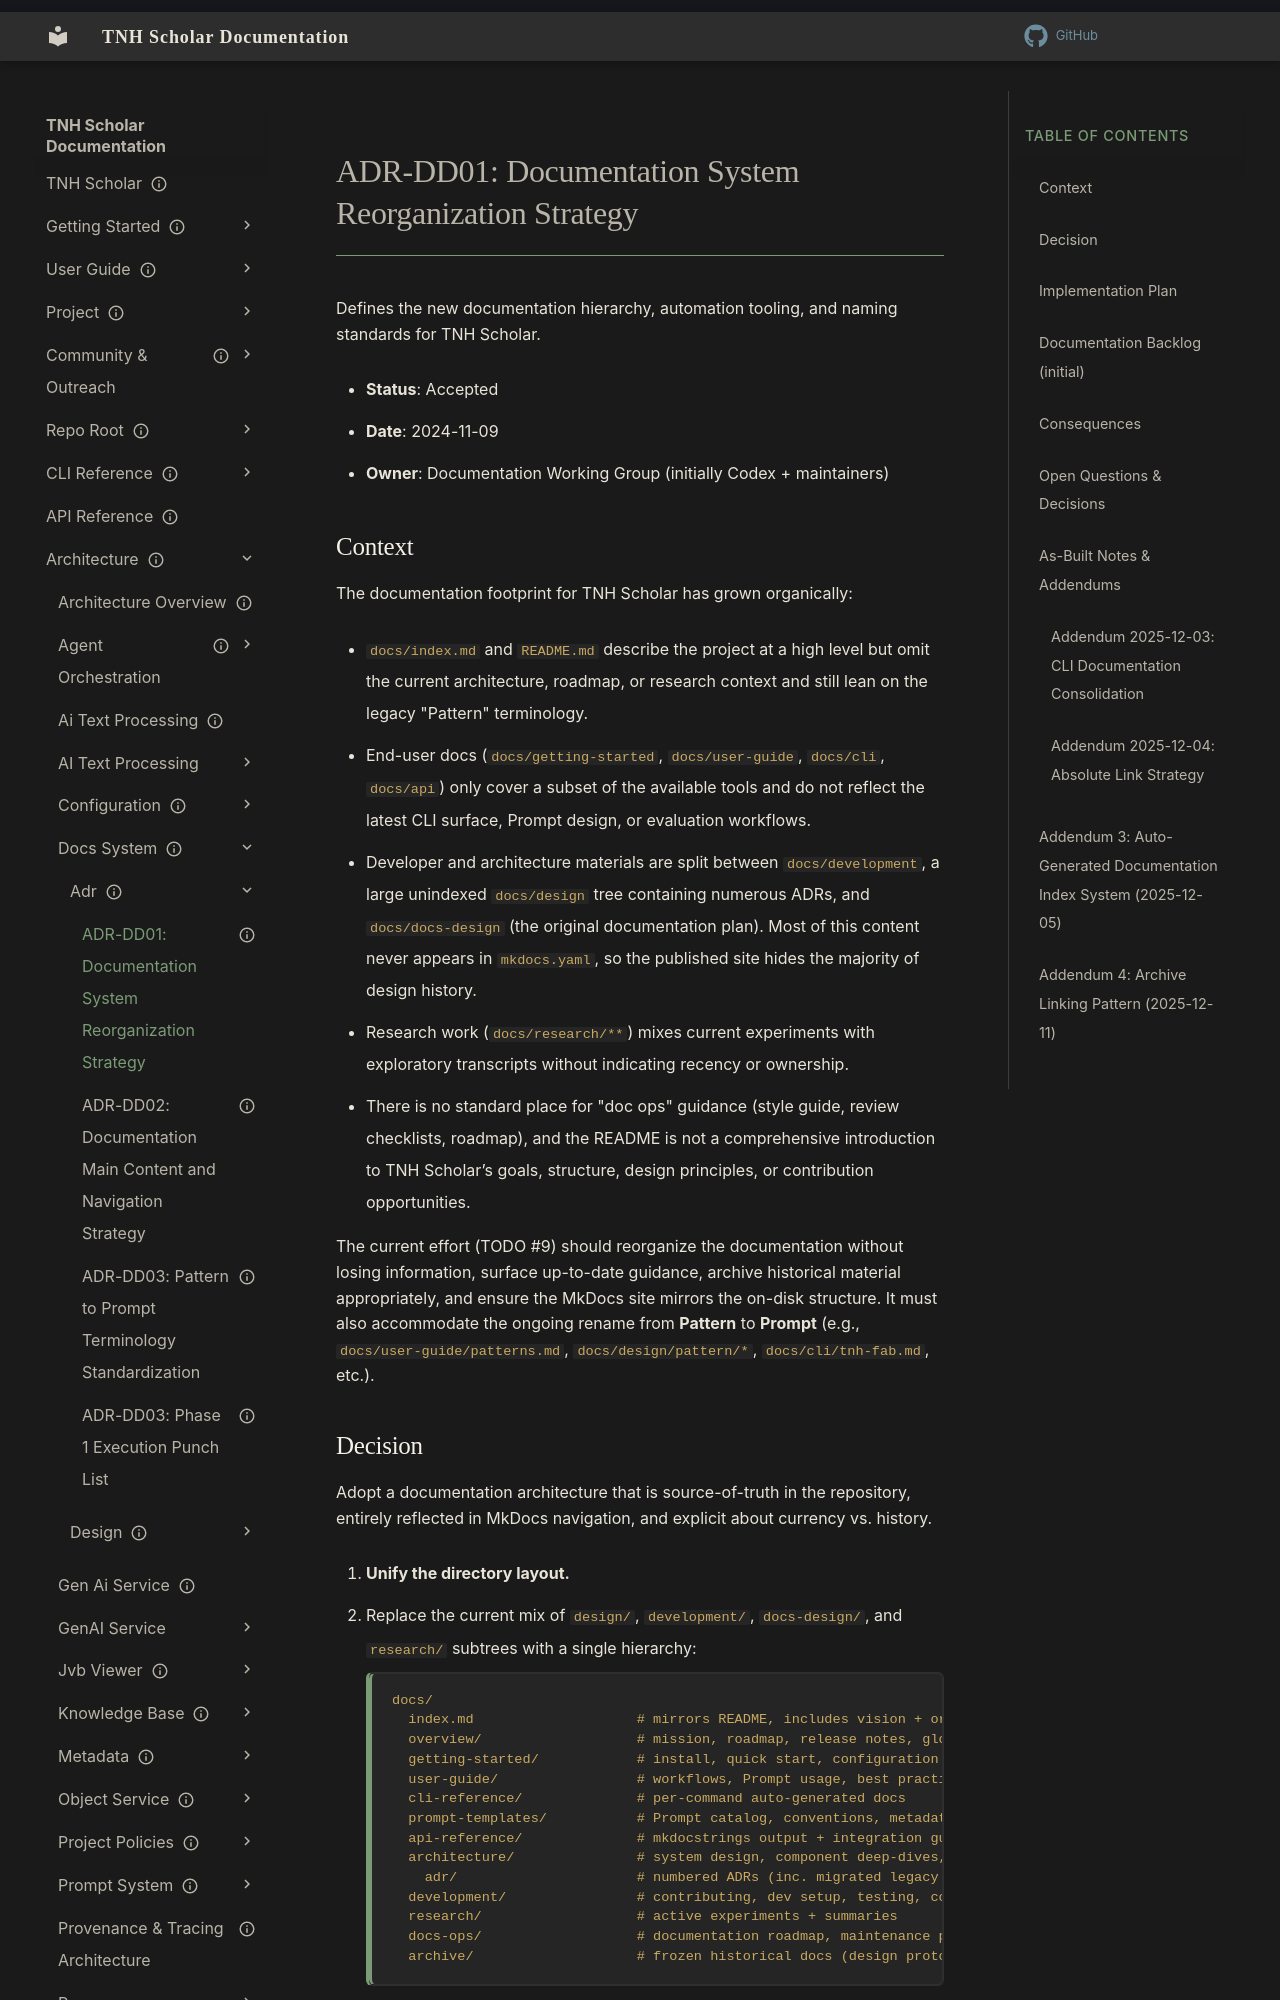

repository: aaronksolomon/tnh-scholar · page: architecture/docs-system/adr/adr-dd01-docs-reorg-strategy/index.html · generator: mkdocs

---
title: "ADR-DD01: Documentation System Reorganization Strategy"
description: "Rebuilds the documentation architecture with new directories, automation, and Prompt terminology."
owner: ""
author: "Codex (GPT-5)"
status: current
created: "2024-11-09"
---
# ADR-DD01: Documentation System Reorganization Strategy

Defines the new documentation hierarchy, automation tooling, and naming standards for TNH Scholar.

- **Status**: Accepted
- **Date**: 2024-11-09
- **Owner**: Documentation Working Group (initially Codex + maintainers)

## Context

The documentation footprint for TNH Scholar has grown organically:

- `docs/index.md` and `README.md` describe the project at a high level but omit the current architecture, roadmap, or research context and still lean on the legacy "Pattern" terminology.
- End-user docs (`docs/getting-started`, `docs/user-guide`, `docs/cli`, `docs/api`) only cover a subset of the available tools and do not reflect the latest CLI surface, Prompt design, or evaluation workflows.
- Developer and architecture materials are split between `docs/development`, a large unindexed `docs/design` tree containing numerous ADRs, and `docs/docs-design` (the original documentation plan). Most of this content never appears in `mkdocs.yaml`, so the published site hides the majority of design history.
- Research work (`docs/research/**`) mixes current experiments with exploratory transcripts without indicating recency or ownership.
- There is no standard place for "doc ops" guidance (style guide, review checklists, roadmap), and the README is not a comprehensive introduction to TNH Scholar’s goals, structure, design principles, or contribution opportunities.

The current effort (TODO #9) should reorganize the documentation without losing information, surface up-to-date guidance, archive historical material appropriately, and ensure the MkDocs site mirrors the on-disk structure. It must also accommodate the ongoing rename from **Pattern** to **Prompt** (e.g., `docs/user-guide/patterns.md`, `docs/design/pattern/*`, `docs/cli/tnh-fab.md`, etc.).
